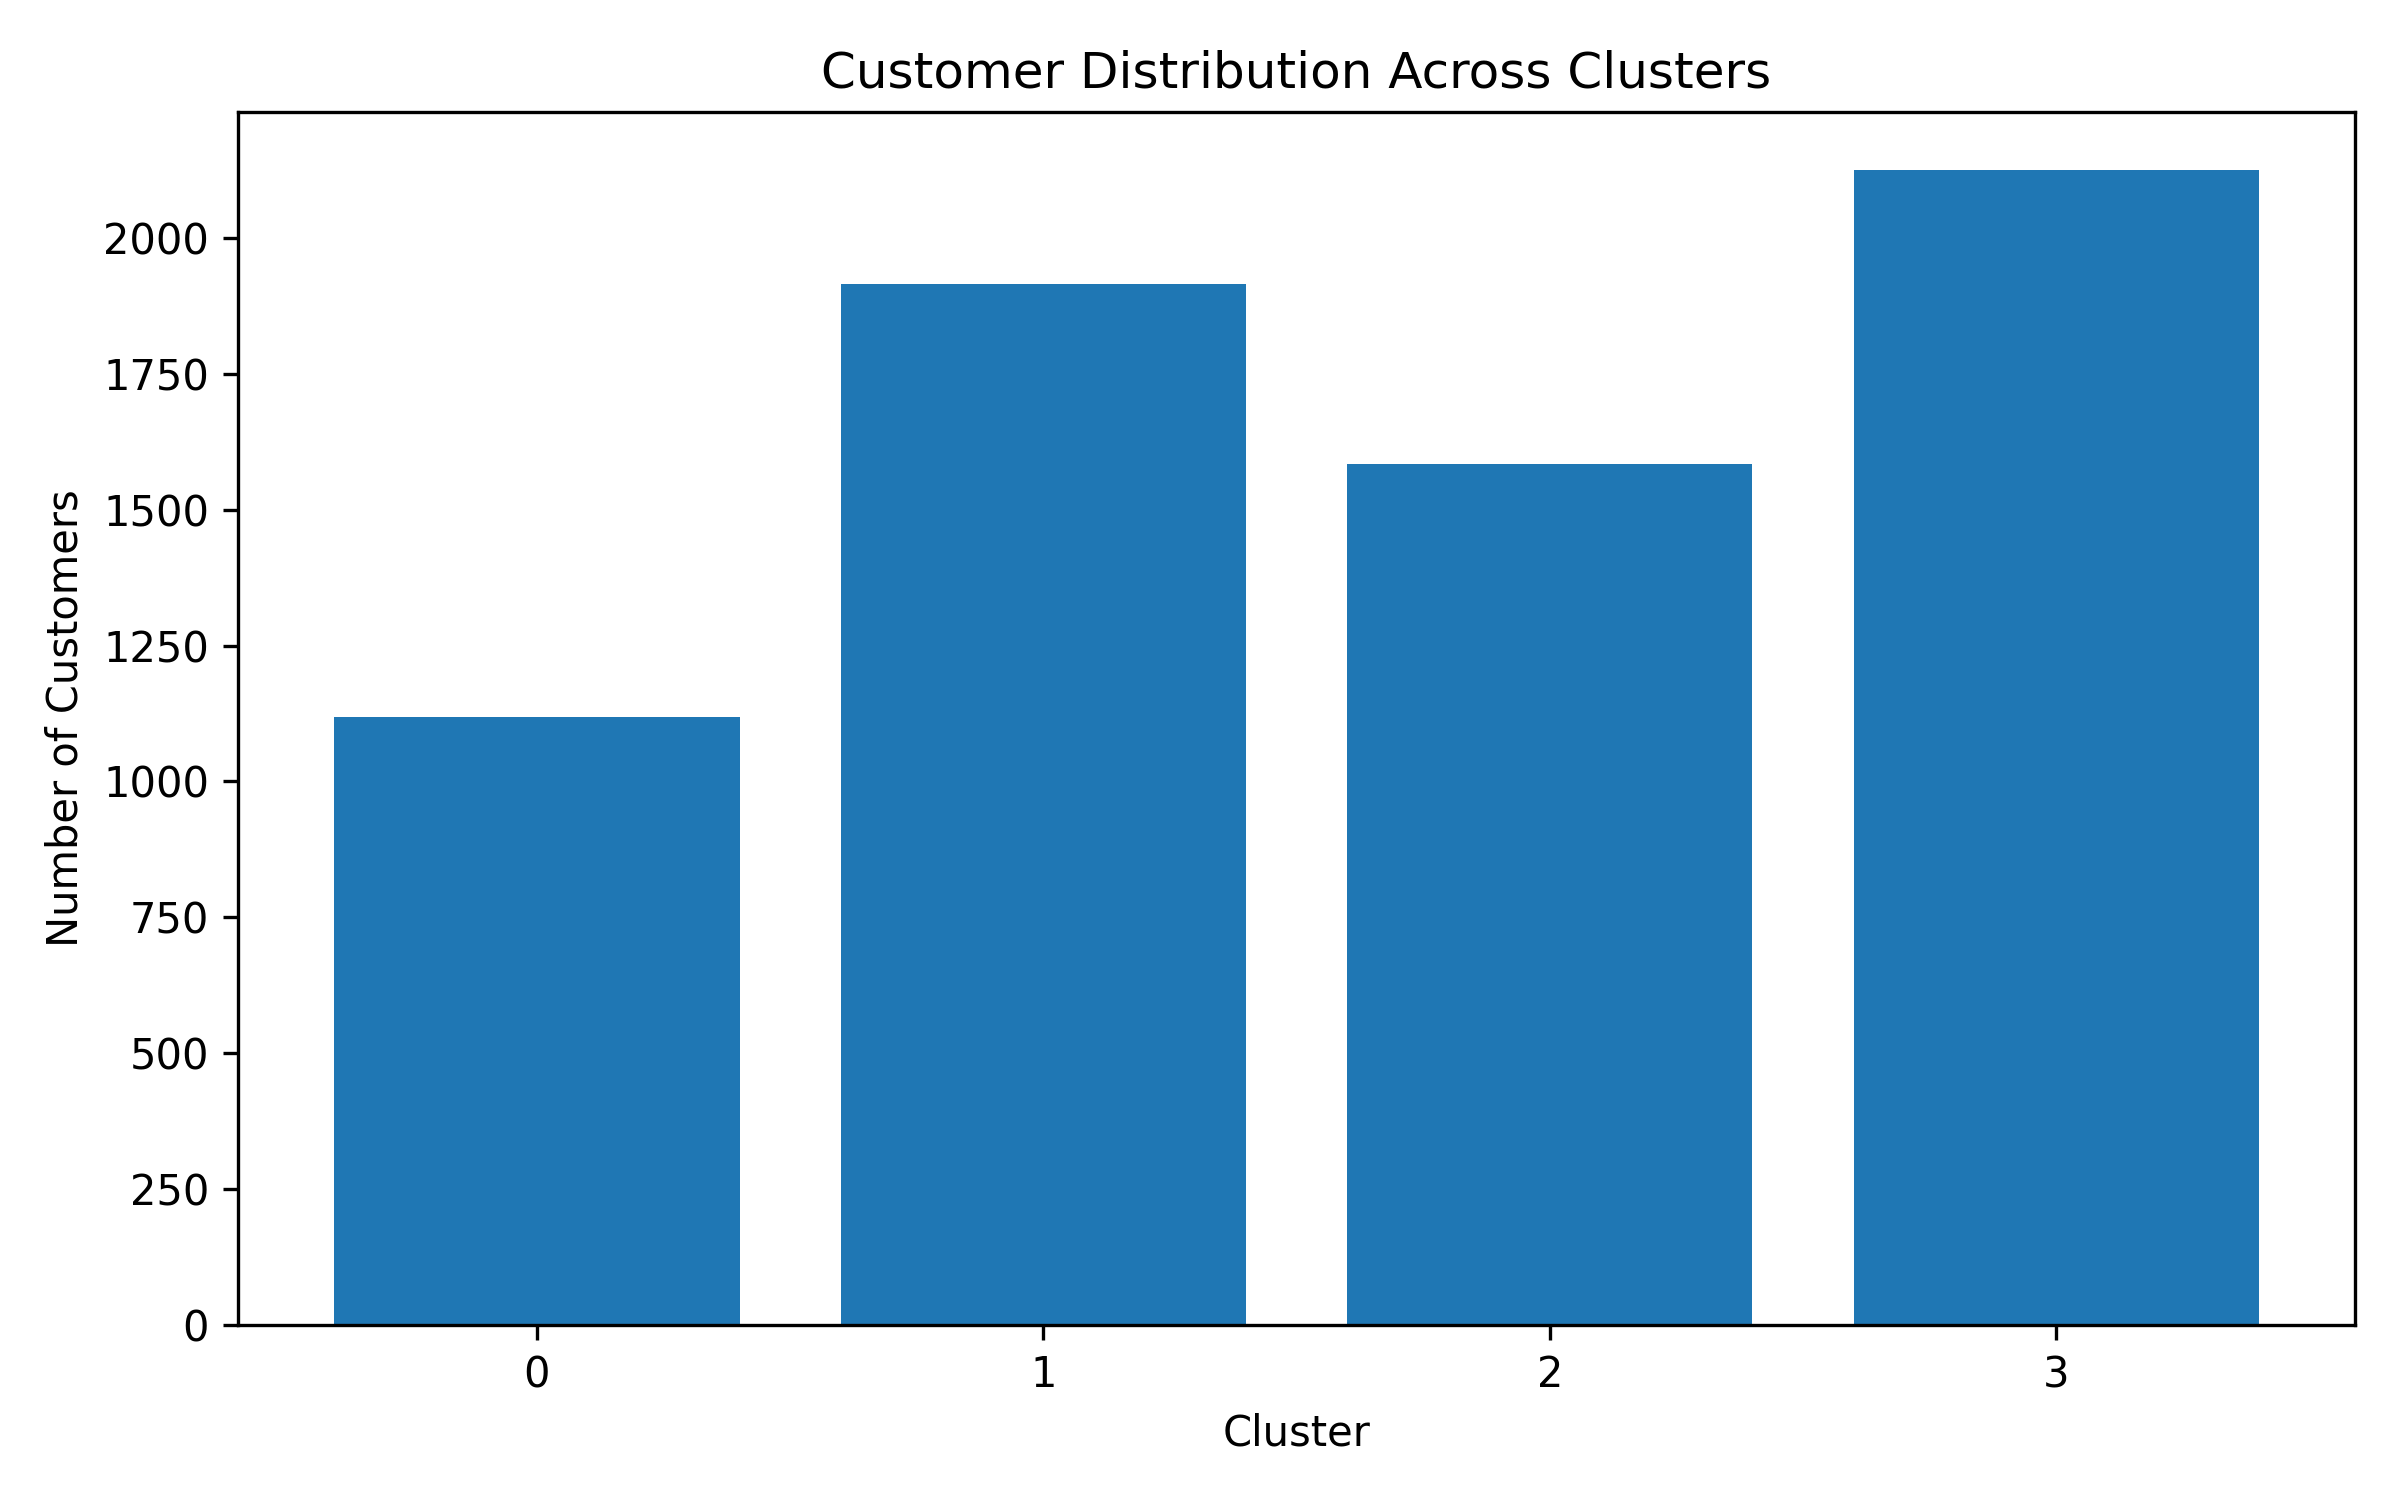

The data file committed next to this chart (first rows):
Cluster, Customer_Count, Percentage
0, 1118, 16.59
1, 1914, 28.39
2, 1584, 23.5
3, 2125, 31.52
